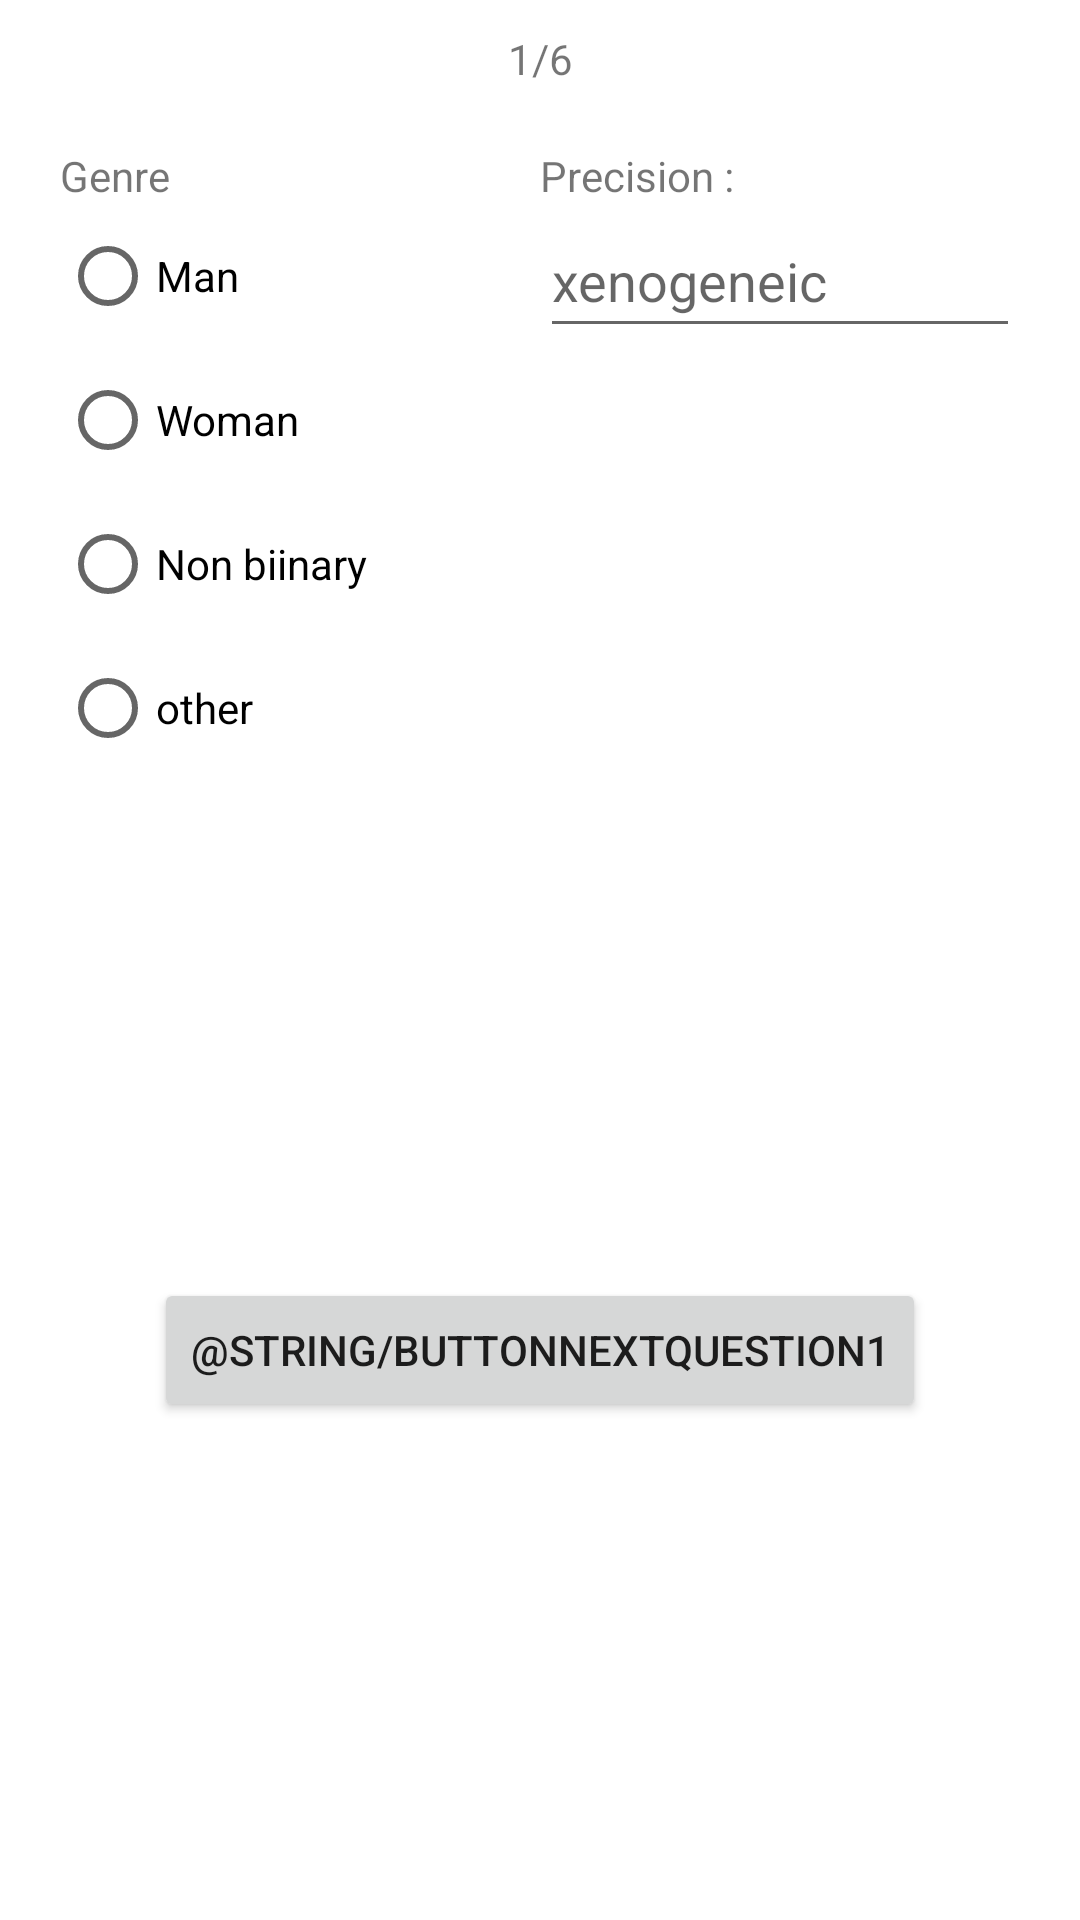

Android layout source for this screen:
<!-- AndroidManifest.xml: application theme Theme.ProjetIhm -->
<!-- res/layout/activity_question1.xml -->
<?xml version="1.0" encoding="utf-8"?>
<androidx.constraintlayout.widget.ConstraintLayout xmlns:android="http://schemas.android.com/apk/res/android"
    xmlns:app="http://schemas.android.com/apk/res-auto"
    xmlns:tools="http://schemas.android.com/tools"
    android:layout_width="match_parent"
    android:layout_height="match_parent"
    tools:context=".Question1">

    <TextView
        android:id="@+id/textView2"
        android:layout_width="wrap_content"
        android:layout_height="wrap_content"
        android:layout_marginTop="10dp"
        android:text="@string/numPageQuestion1"
        app:layout_constraintEnd_toEndOf="parent"
        app:layout_constraintStart_toStartOf="parent"
        app:layout_constraintTop_toTopOf="parent" />

    <LinearLayout
        android:id="@+id/linearLayout"
        android:layout_width="match_parent"
        android:layout_height="wrap_content"
        android:layout_marginLeft="20dp"
        android:layout_marginTop="20dp"
        android:layout_marginRight="20dp"
        android:orientation="vertical"
        app:layout_constraintEnd_toEndOf="parent"
        app:layout_constraintStart_toStartOf="parent"
        app:layout_constraintTop_toBottomOf="@+id/textView2">

        <LinearLayout
            android:layout_width="match_parent"
            android:layout_height="wrap_content"
            android:orientation="horizontal">

            <TextView
                android:id="@+id/ButtonGenreTitle"
                android:layout_width="match_parent"
                android:layout_height="wrap_content"
                android:layout_weight="1"
                android:text="@string/genreTitle" />

            <TextView
                android:id="@+id/OtherGenreTitle"
                android:layout_width="match_parent"
                android:layout_height="wrap_content"
                android:layout_weight="1"
                android:text="@string/otherGenreTitle"
                android:visibility="visible" />
        </LinearLayout>

        <LinearLayout
            android:layout_width="match_parent"
            android:layout_height="wrap_content"
            android:orientation="horizontal">

            <RadioGroup
                android:id="@+id/GenreButtonGroup"
                android:layout_width="0dp"
                android:layout_height="wrap_content"
                android:layout_weight="1">

                <RadioButton
                    android:id="@+id/MaleGenreButton"
                    android:layout_width="match_parent"
                    android:layout_height="wrap_content"
                    android:text="@string/maleGenreButton" />

                <RadioButton
                    android:id="@+id/FemaleGenreButton"
                    android:layout_width="match_parent"
                    android:layout_height="wrap_content"
                    android:text="@string/femaleGenreButton" />

                <RadioButton
                    android:id="@+id/NonBinaryGenreButton"
                    android:layout_width="match_parent"
                    android:layout_height="wrap_content"
                    android:text="@string/nonBinaryGenreButton" />

                <RadioButton
                    android:id="@+id/OtherGenreButton"
                    android:layout_width="match_parent"
                    android:layout_height="wrap_content"
                    android:text="@string/OtherGenreButton" />
            </RadioGroup>

            <EditText
                android:id="@+id/OtherGenre"
                android:layout_width="0dp"
                android:layout_height="wrap_content"
                android:layout_weight="1"
                android:ems="10"
                android:hint="@string/otherGenre"
                android:importantForAutofill="no"
                android:inputType="textPersonName"
                android:minHeight="48dp"
                android:visibility="visible" />

        </LinearLayout>
    </LinearLayout>

    <Button
        android:id="@+id/button"
        android:layout_width="wrap_content"
        android:layout_height="wrap_content"
        android:onClick="callNextQuestion"
        android:text="@string/buttonNextQuestion1"
        app:layout_constraintBottom_toBottomOf="parent"
        app:layout_constraintEnd_toEndOf="@+id/linearLayout"
        app:layout_constraintStart_toStartOf="@+id/linearLayout"
        app:layout_constraintTop_toBottomOf="@+id/linearLayout" />

</androidx.constraintlayout.widget.ConstraintLayout>
<!-- resources referenced by this layout -->
<resources>
  <string name="OtherGenreButton">other</string>
  <string name="femaleGenreButton">Woman</string>
  <string name="genreTitle">Genre</string>
  <string name="maleGenreButton">Man</string>
  <string name="nonBinaryGenreButton">Non biinary</string>
  <string name="numPageQuestion1" translatable="false">1/6</string>
  <string name="otherGenre">xenogeneic</string>
  <string name="otherGenreTitle">Precision :</string>
  <style name="Theme.ProjetIhm" parent="Theme.MaterialComponents.DayNight.DarkActionBar">
          
          <item name="colorPrimary">@color/purple_500</item>
          <item name="colorPrimaryVariant">@color/purple_700</item>
          <item name="colorOnPrimary">@color/white</item>
          
          <item name="colorSecondary">@color/teal_200</item>
          <item name="colorSecondaryVariant">@color/teal_700</item>
          <item name="colorOnSecondary">@color/black</item>
          
          <item name="android:statusBarColor" tools:targetApi="l">?attr/colorPrimaryVariant</item>
          
      </style>
  <!-- not gathered from this repository: default colours our renderer supplied (Android Studio template values) -->
  <color name="purple_500">#FF6200EE</color>
  <color name="purple_700">#FF3700B3</color>
  <color name="teal_200">#FF03DAC5</color>
  <color name="teal_700">#FF018786</color>
  <color name="black">#FF000000</color>
  <color name="white">#FFFFFFFF</color>
</resources>
